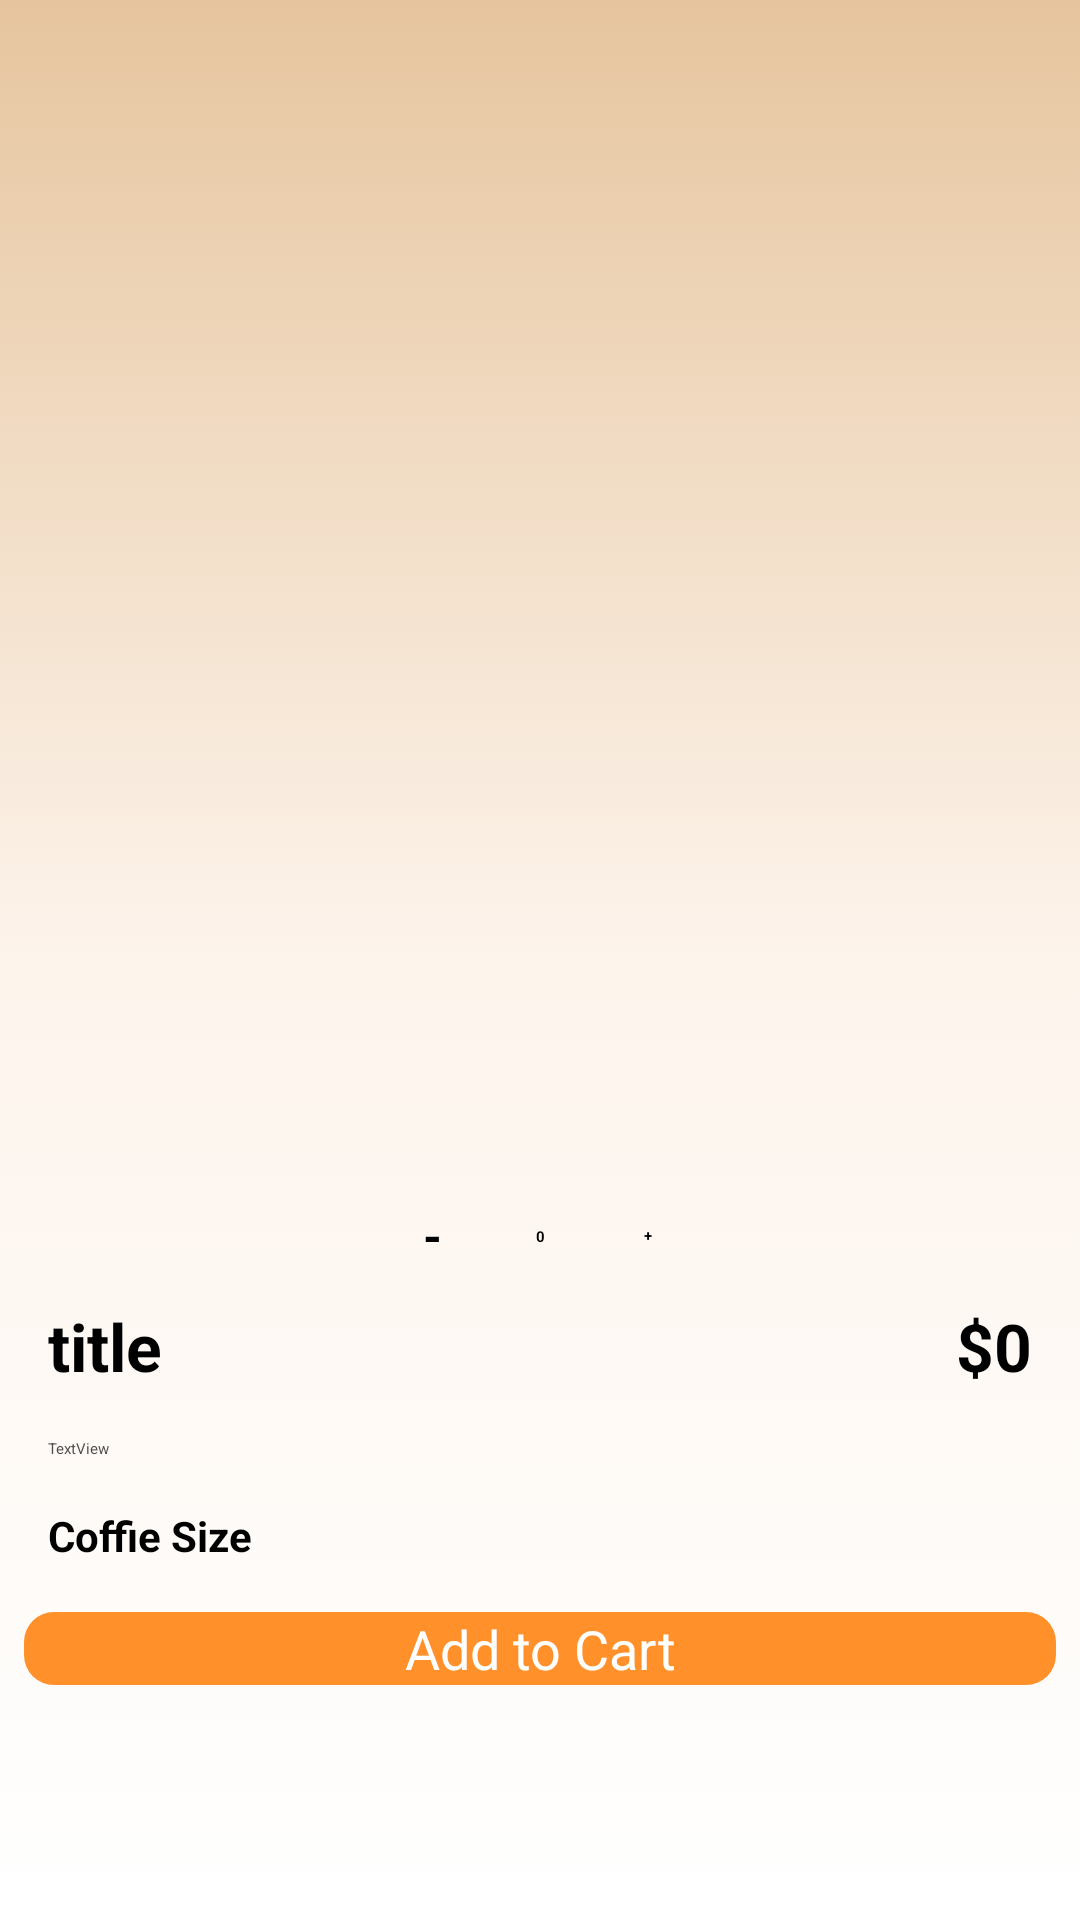

Here is an Android app screen rendered from its layout file. Give the layout XML and the strings, colors and styles it references.
<!-- AndroidManifest.xml: application theme Theme.CupCraze -->
<!-- res/layout/activity_detail.xml -->
<?xml version="1.0" encoding="utf-8"?>
<androidx.constraintlayout.widget.ConstraintLayout xmlns:android="http://schemas.android.com/apk/res/android"
    xmlns:app="http://schemas.android.com/apk/res-auto"
    xmlns:tools="http://schemas.android.com/tools"
    android:id="@+id/main"
    android:layout_width="match_parent"
    android:layout_height="match_parent"
    android:background="@drawable/light_gradient"
    tools:context=".Activity.DetailActivity">

    <ScrollView
        android:layout_width="match_parent"
        android:layout_height="match_parent">

        <LinearLayout
            android:layout_width="match_parent"
            android:layout_height="wrap_content"
            android:orientation="vertical" >

            <androidx.constraintlayout.widget.ConstraintLayout
                android:layout_width="match_parent"
                android:layout_height="match_parent">

                <com.google.android.material.imageview.ShapeableImageView
                    android:id="@+id/picMain"
                    android:layout_width="0dp"
                    android:layout_height="390dp"
                    android:layout_margin="16dp"
                    android:layout_marginBottom="24dp"
                    android:scaleType="centerCrop"
                    app:layout_constraintBottom_toBottomOf="parent"
                    app:layout_constraintEnd_toEndOf="parent"
                    app:layout_constraintStart_toStartOf="parent"
                    app:layout_constraintTop_toTopOf="parent"
                    app:shapeAppearanceOverlay="@style/CircleImageView2"
                    tools:srcCompat="@tools:sample/backgrounds/scenic" />

                <ImageView
                    android:id="@+id/backBtn"
                    android:layout_width="wrap_content"
                    android:layout_height="wrap_content"
                    android:layout_marginStart="24dp"
                    android:layout_marginTop="48dp"
                    app:layout_constraintStart_toStartOf="parent"
                    app:layout_constraintTop_toTopOf="parent"
                    app:srcCompat="@drawable/back" />

                <ImageView
                    android:id="@+id/favBtn"
                    android:layout_width="wrap_content"
                    android:layout_height="wrap_content"
                    android:layout_marginEnd="24dp"
                    app:layout_constraintEnd_toEndOf="parent"
                    app:layout_constraintTop_toTopOf="@+id/backBtn"
                    app:srcCompat="@drawable/favorite_white" />

                <androidx.constraintlayout.widget.ConstraintLayout
                    android:layout_width="100dp"
                    android:layout_height="match_parent"
                    android:layout_marginBottom="8dp"
                    android:background="@drawable/white_bg"
                    android:elevation="3dp"
                    app:layout_constraintBottom_toBottomOf="@+id/picMain"
                    app:layout_constraintEnd_toEndOf="parent"
                    app:layout_constraintStart_toStartOf="parent"
                    app:layout_constraintTop_toBottomOf="@+id/picMain">

                    <TextView
                        android:id="@+id/minusCart"
                        android:layout_width="28dp"
                        android:layout_height="28dp"
                        android:gravity="center"
                        android:text="-"
                        android:textColor="@color/black"
                        android:textSize="16dp"
                        android:textStyle="bold"
                        app:layout_constraintBottom_toBottomOf="parent"
                        app:layout_constraintStart_toStartOf="parent"
                        app:layout_constraintTop_toTopOf="parent" />

                    <TextView
                        android:id="@+id/plusCart"
                        android:layout_width="28dp"
                        android:layout_height="28dp"
                        android:gravity="center"
                        android:text="+"
                        android:textColor="@color/black"
                        android:textStyle="bold"
                        app:layout_constraintBottom_toBottomOf="parent"
                        app:layout_constraintEnd_toEndOf="parent"
                        app:layout_constraintTop_toTopOf="parent" />

                    <TextView
                        android:id="@+id/numberItemTxt"
                        android:layout_width="wrap_content"
                        android:layout_height="wrap_content"
                        android:text="0"
                        android:textColor="@color/black"
                        android:textStyle="bold"
                        app:layout_constraintBottom_toBottomOf="parent"
                        app:layout_constraintEnd_toStartOf="@+id/plusCart"
                        app:layout_constraintStart_toEndOf="@+id/minusCart"
                        app:layout_constraintTop_toTopOf="parent" />
                </androidx.constraintlayout.widget.ConstraintLayout>
            </androidx.constraintlayout.widget.ConstraintLayout>

            <LinearLayout
                android:layout_width="match_parent"
                android:layout_height="match_parent"
                android:layout_marginStart="16dp"
                android:layout_marginEnd="16dp"
                android:orientation="horizontal">

                <TextView
                    android:id="@+id/titleTxt"
                    android:layout_width="wrap_content"
                    android:layout_height="wrap_content"
                    android:layout_weight="1"
                    android:textStyle="bold"
                    android:textColor="@color/black"
                    android:textSize="22sp"
                    android:text="title" />

                <TextView
                    android:id="@+id/priceTxt"
                    android:layout_width="wrap_content"
                    android:layout_height="wrap_content"
                    android:textSize="22sp"
                    android:textColor="@color/black"
                    android:textStyle="bold"
                    android:text="$0" />
            </LinearLayout>
            <RatingBar
                android:id="@+id/ratingBar"
                style="?attr/ratingBarStyleIndicator"
                android:layout_marginStart="16dp"
                android:layout_marginEnd="16dp"
                android:numStars="5"
                android:progress="5"
                android:progressTint="@color/yellow"
                android:rating="4"
                android:layout_width="wrap_content"
                android:layout_height="wrap_content"
                 />

            <TextView
                android:id="@+id/descriptionTxt"
                android:layout_width="match_parent"
                android:layout_height="wrap_content"
                android:layout_margin="16dp"
                android:textColor="@color/darkGray"
                android:text="TextView" />

            <TextView
                android:id="@+id/textView16"
                android:layout_width="match_parent"
                android:layout_height="wrap_content"
                android:text="Coffie Size"
                android:textColor="@color/black"
                android:layout_marginStart="16dp"
                android:textSize="14sp"
                android:textStyle="bold"/>

            <androidx.recyclerview.widget.RecyclerView
                android:id="@+id/sizeList"
                android:layout_width="match_parent"
                android:clipToPadding="false"
                android:paddingStart="12dp"
                android:paddingEnd="12dp"
                android:layout_marginTop="8dp"
                android:layout_height="match_parent"/>


            <androidx.appcompat.widget.AppCompatButton
                android:id="@+id/addToCartBtn"
                android:layout_width="match_parent"
                android:background="@drawable/orange_bg"
                style="@android:style/Widget.Button"
                android:layout_margin="8dp"
                android:textColor="@color/white"
                android:textSize="18dp"
                android:layout_height="wrap_content"
                android:text="Add to Cart"/>

        </LinearLayout>
    </ScrollView>
</androidx.constraintlayout.widget.ConstraintLayout>
<!-- resources referenced by this layout -->
<resources>
  <color name="black">#FF000000</color>
  <color name="darkGray">#4E4E4E</color>
  <color name="white">#FFFFFFFF</color>
  <color name="yellow">#FFC106</color>
  <!-- drawable light_gradient (drawable) -->
  <?xml version="1.0" encoding="utf-8"?>
  <selector xmlns:android="http://schemas.android.com/apk/res/android">
      <item>
          <shape android:shape="rectangle">
  
              <gradient android:startColor="@color/white"
                  android:endColor="@color/lightOrange"
                  android:centerColor="#fdf4ec"
                  android:angle="90"/>
  
          </shape>
      </item>
  
  </selector>
  <!-- drawable orange_bg (drawable) -->
  <?xml version="1.0" encoding="utf-8"?>
  <selector xmlns:android="http://schemas.android.com/apk/res/android">
      <item>
  
          <shape android:shape="rectangle">
              <solid android:color="@color/orange"/>
              <corners android:radius="10dp"/>
          </shape>
  
      </item>
  
  </selector>
  <style name="CircleImageView2">
          <item name="cornerFamily">rounded</item>
          <item name="cornerSize">20dp</item>
      </style>
  <style name="Theme.CupCraze" parent="Base.Theme.CupCraze" />
  <color name="lightOrange">#E6c59e</color>
  <color name="orange">#FF902A</color>
  <style name="Base.Theme.CupCraze" parent="Theme.MaterialComponents.DayNight.NoActionBar">
          
          
      </style>
</resources>
